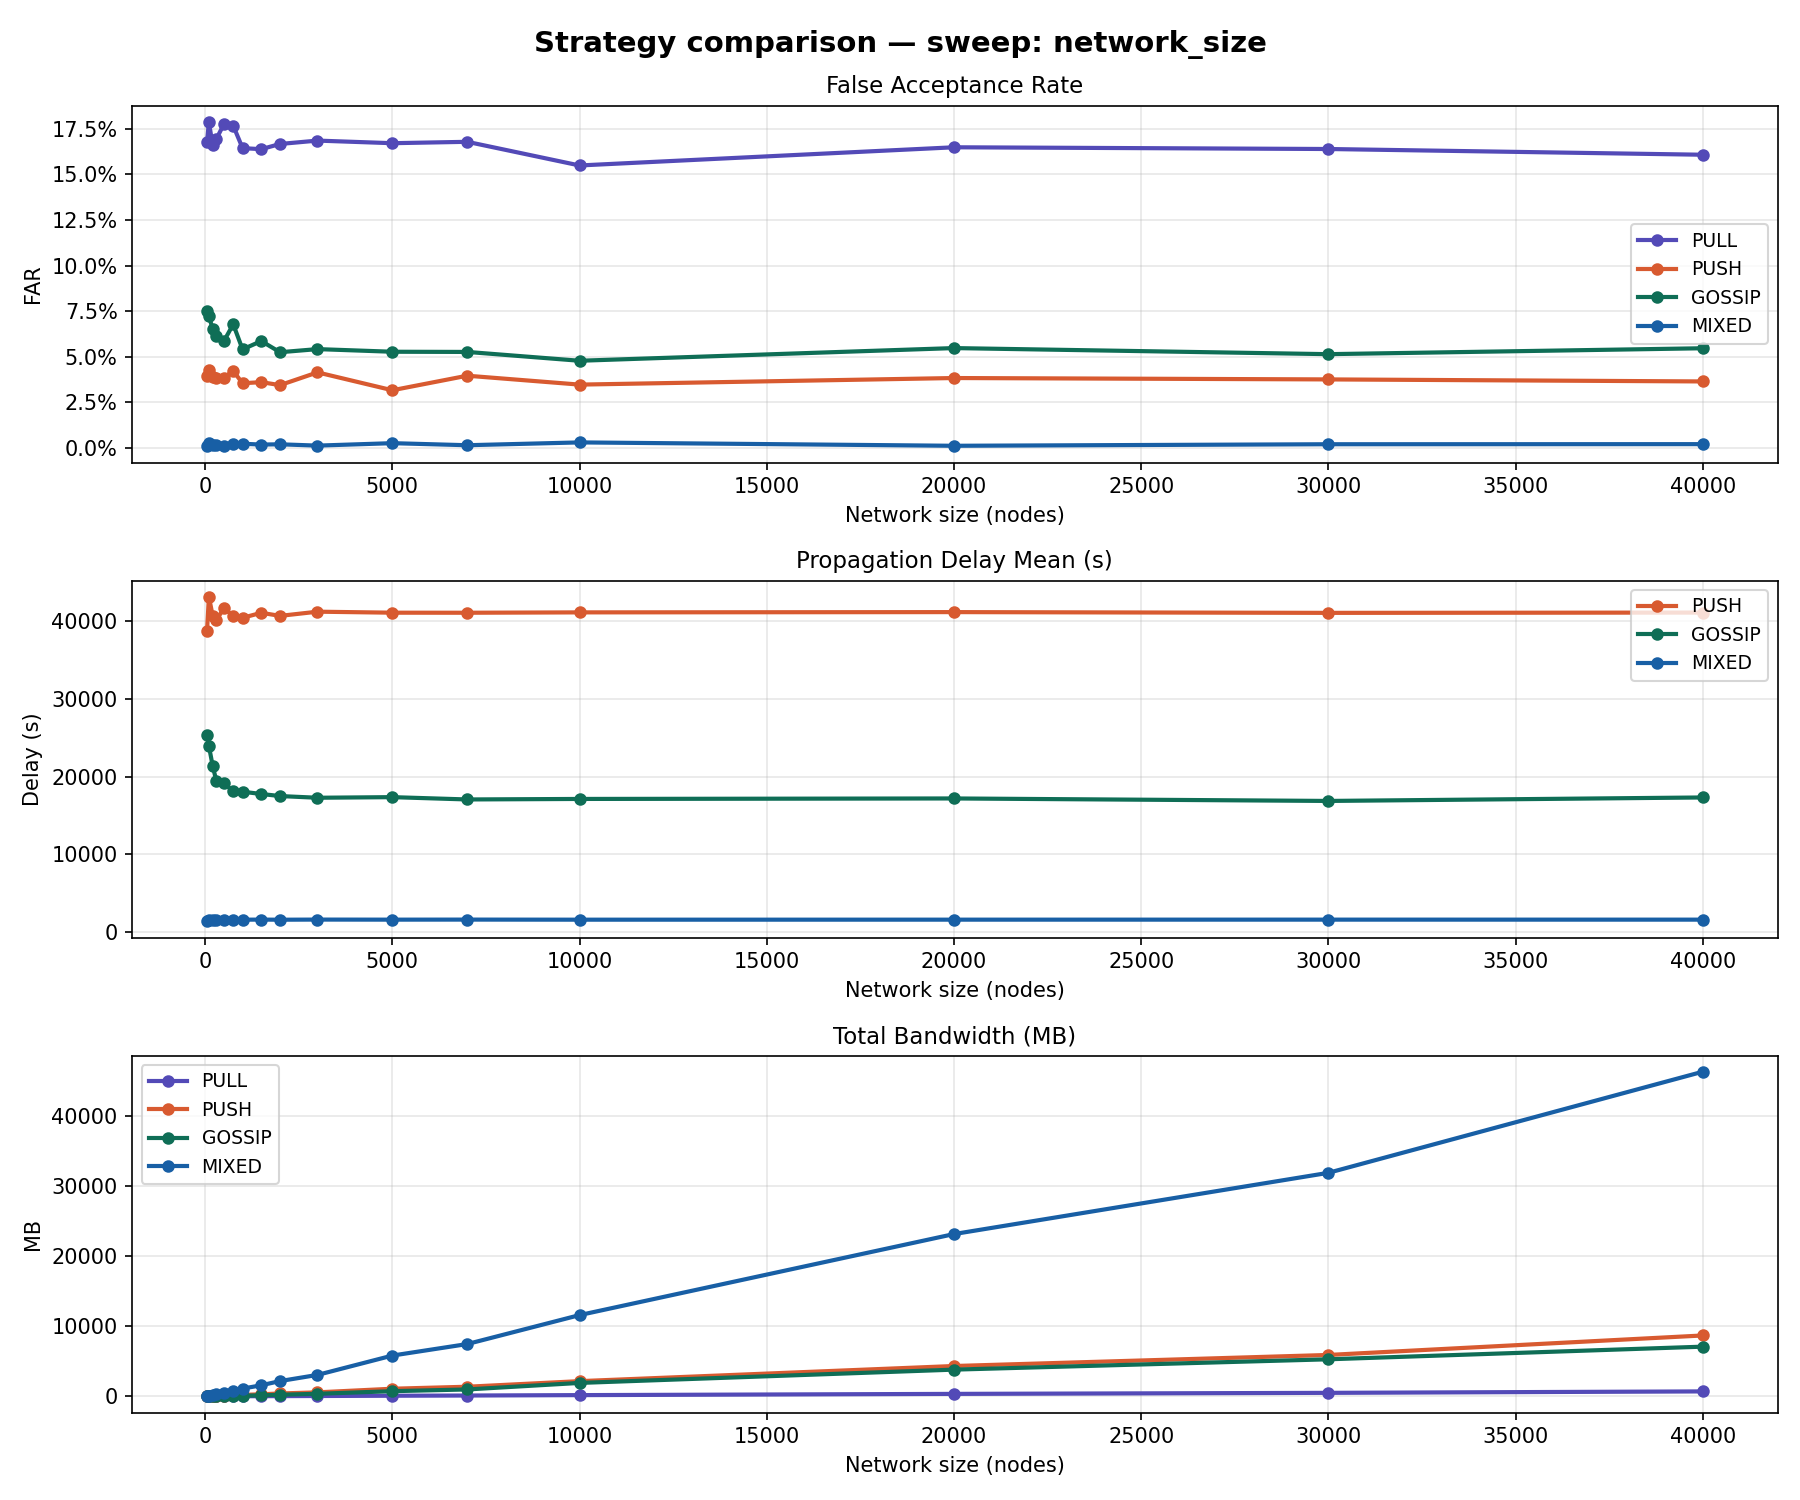

The file beside this chart, header and first rows:
sweep_dim, sweep_value, strategy, far, delay_mean, bandwidth_mb, expired_ttl_rate, coverage_rate
network_size, 50, PULL, 0.1674, , 0.6096, 0.4729, 0.0
network_size, 50, PUSH, 0.0396, 38700, 6.435, 0.2606, 0.986
network_size, 50, GOSSIP, 0.07503, 25352, 1.894, 0.4239, 1.0
network_size, 50, MIXED, 0.00124, 1337, 33.28, 0.1468, 1.0
network_size, 100, PULL, 0.1788, , 1.667, 0.3684, 0.0
network_size, 100, PUSH, 0.0427, 43169, 19.08, 0.1328, 0.9255
network_size, 100, GOSSIP, 0.07222, 23937, 5.128, 0.3346, 0.981
network_size, 100, MIXED, 0.002725, 1509, 103.4, 0.001324, 0.9968
network_size, 200, PULL, 0.1658, , 3.492, 0.3714, 0.0
network_size, 200, PUSH, 0.0388, 40739, 41.25, 0.1238, 0.9358
network_size, 200, GOSSIP, 0.0654, 21410, 11.88, 0.2397, 0.948
network_size, 200, MIXED, 0.001663, 1542, 221.9, 0.001468, 0.9969
network_size, 300, PULL, 0.1694, , 5.531, 0.3718, 0.0
network_size, 300, PUSH, 0.03834, 40147, 66.95, 0.12, 0.9497
network_size, 300, GOSSIP, 0.06119, 19413, 22.79, 0.192, 0.9497
network_size, 300, MIXED, 0.001733, 1558, 354.8, 0.001449, 0.9985
network_size, 500, PULL, 0.1774, , 8.412, 0.3744, 0.0
network_size, 500, PUSH, 0.03862, 41689, 98.55, 0.1296, 0.9389
network_size, 500, GOSSIP, 0.05855, 19133, 41.36, 0.1769, 0.9796
network_size, 500, MIXED, 0.0009568, 1536, 537.5, 0.001277, 0.9984
network_size, 750, PULL, 0.1766, , 12.56, 0.3731, 0.0
network_size, 750, PUSH, 0.04226, 40714, 149.4, 0.124, 0.928
network_size, 750, GOSSIP, 0.06784, 18090, 62.77, 0.1119, 0.9484
network_size, 750, MIXED, 0.002505, 1549, 800.4, 0.001359, 0.9953
network_size, 1000, PULL, 0.1643, , 17.34, 0.3695, 0.0
network_size, 1000, PUSH, 0.03552, 40456, 209.8, 0.1214, 0.9404
network_size, 1000, GOSSIP, 0.05408, 18043, 97.41, 0.1094, 0.9694
network_size, 1000, MIXED, 0.002383, 1552, 1107, 0.001597, 0.9985
network_size, 1500, PULL, 0.1638, , 25.29, 0.3723, 0.0
network_size, 1500, PUSH, 0.03613, 41097, 294.7, 0.1244, 0.9354
network_size, 1500, GOSSIP, 0.05864, 17749, 142.2, 0.1107, 0.9622
network_size, 1500, MIXED, 0.001935, 1564, 1584, 0.001569, 0.9969
network_size, 2000, PULL, 0.1666, , 34.15, 0.3704, 0.0
network_size, 2000, PUSH, 0.03449, 40703, 412.2, 0.122, 0.9445
network_size, 2000, GOSSIP, 0.05252, 17484, 228.1, 0.1053, 0.9769
network_size, 2000, MIXED, 0.002078, 1548, 2184, 0.001385, 0.9908
network_size, 3000, PULL, 0.1685, , 49.88, 0.3702, 0.0
network_size, 3000, PUSH, 0.04148, 41242, 571.7, 0.1246, 0.9452
network_size, 3000, GOSSIP, 0.05423, 17265, 365.5, 0.1011, 0.9903
network_size, 3000, MIXED, 0.001361, 1565, 3063, 0.001535, 0.9984
network_size, 5000, PULL, 0.167, , 88.53, 0.3722, 0.0
network_size, 5000, PUSH, 0.03169, 41113, 1090, 0.1231, 0.9361
network_size, 5000, GOSSIP, 0.05278, 17344, 739.3, 0.09744, 0.9658
network_size, 5000, MIXED, 0.002702, 1556, 5828, 0.001538, 0.997
network_size, 7000, PULL, 0.1678, , 119, 0.3713, 0.0
network_size, 7000, PUSH, 0.03966, 41105, 1375, 0.1234, 0.9385
network_size, 7000, GOSSIP, 0.05268, 17045, 987, 0.09799, 0.9669
network_size, 7000, MIXED, 0.001573, 1563, 7473, 0.001505, 0.9984
network_size, 10000, PULL, 0.1548, , 176.7, 0.3722, 0.0
network_size, 10000, PUSH, 0.03478, 41153, 2173, 0.1235, 0.9375
network_size, 10000, GOSSIP, 0.04785, 17111, 1919, 0.09918, 0.9881
network_size, 10000, MIXED, 0.003116, 1552, 11610, 0.001368, 0.9955
network_size, 20000, PULL, 0.1648, , 353.3, 0.3715, 0.0
network_size, 20000, PUSH, 0.03838, 41188, 4336, 0.1232, 0.9329
network_size, 20000, GOSSIP, 0.05479, 17174, 3819, 0.09075, 0.9657
network_size, 20000, MIXED, 0.00127, 1555, 23190, 0.001416, 0.994
network_size, 30000, PULL, 0.1638, , 500.8, 0.3704, 0.0
network_size, 30000, PUSH, 0.03763, 41090, 5916, 0.123, 0.9277
network_size, 30000, GOSSIP, 0.05146, 16854, 5296, 0.09559, 0.9827
network_size, 30000, MIXED, 0.002112, 1558, 31940, 0.001397, 0.9984
... 4 more rows
